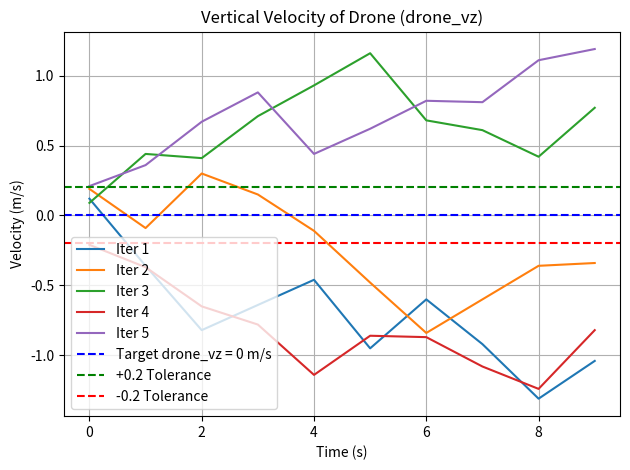

Generate this figure with matplotlib:
import matplotlib.pyplot as plt
import random
import time

# ----------------------------
# PARAMETERS
# ----------------------------
iterations = 5
initial_velocity = 0.0  # drone_vz = 0
vz_history_all = []

print("🚁 Vertical Velocity Simulation: drone_vz starts at 0 m/s\n")

# ----------------------------
# MAIN LOOP (Frontend + Backend)
# ----------------------------
for i in range(iterations):
    print(f"\n🔁 Iteration {i+1}:")
    drone_vz = initial_velocity
    vz_list = []

    for t in range(10):
        # Simulate vertical velocity fluctuation
        velocity_change = round(random.uniform(-0.5, 0.5), 2)
        drone_vz = round(drone_vz + velocity_change, 2)

        # Backend Logic
        if abs(drone_vz) <= 0.2:
            status = "✅ Stable (No major vertical motion)"
        elif drone_vz > 0.2:
            status = "⬆️ Ascending"
        else:
            status = "⬇️ Descending"

        print(f"  Time {t}s → Vertical Velocity (drone_vz): {drone_vz} m/s → {status}")
        vz_list.append(drone_vz)
        time.sleep(0.2)

    vz_history_all.append(vz_list)

# ----------------------------
# PLOTTING SECTION
# ----------------------------
for i, vz_list in enumerate(vz_history_all):
    plt.plot(range(len(vz_list)), vz_list, label=f"Iter {i+1}")

plt.axhline(y=0, color='blue', linestyle='--', label='Target drone_vz = 0 m/s')
plt.axhline(y=0.2, color='green', linestyle='--', label='+0.2 Tolerance')
plt.axhline(y=-0.2, color='red', linestyle='--', label='-0.2 Tolerance')

plt.title("Vertical Velocity of Drone (drone_vz)")
plt.xlabel("Time (s)")
plt.ylabel("Velocity (m/s)")
plt.grid(True)
plt.legend()
plt.tight_layout()
plt.show()
